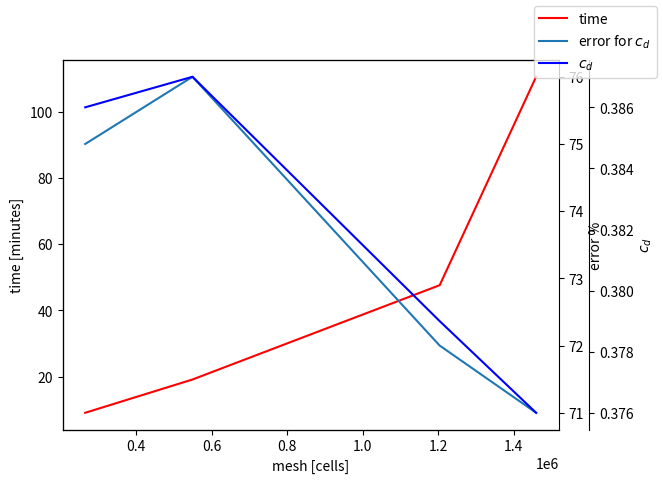

The matplotlib source for this figure:
import matplotlib.pyplot as plt
import numpy as np
t = [546,1149,2858,6635]
t = [x/60 for x in t]
e = [75,76,72,71]
cd = [0.386,0.387,0.379,0.376]
m = [265391, 549497, 1204214, 1459630]
fig,ax = plt.subplots()
ax.plot(m,t,color='r',label='time')
ax.set_ylabel('time [minutes]')
ax.set_xlabel('mesh [cells]')
ax.spines['right'].set_visible(False)
z_ax = ax.twinx()
z_ax.plot(m,e,label = r"error for $c_d$")
z_ax.set_ylabel('error %')
k_ax = ax.twinx()
k_ax.spines['right'].set_position(('data',1600000))
k_ax.plot(m,cd,color='b',label=r"$c_d$")
k_ax.set_ylabel(r"$c_d$")
fig.legend()
plt.show()
